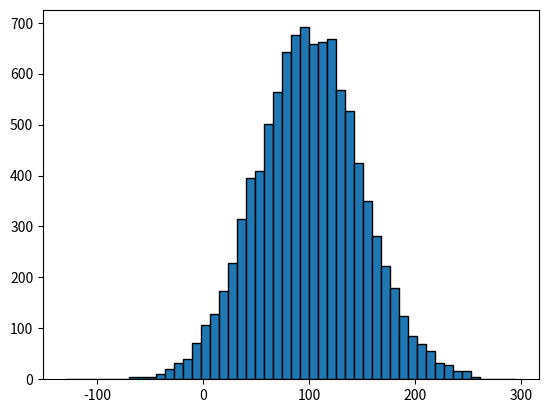

The script that saved this image:
import numpy as np
import matplotlib.pyplot as plt

incomes = np.random.normal(100.0, 50.0, 10000)

plt.hist(incomes, 50, edgecolor="k")
plt.show()

"""
標準偏差と分散
"""

incomes.std()
incomes.var()

"""
アクティビティ
上記の正規関数に対して、様々なパラメータを試してみよう。そして、パラメータが正規関数の形に
どのような影響を与えるのか確かめる実験をしてみましょう。正規関数の形と、
標準偏差や分散にはどのような関係があるのでしょうか？
"""
